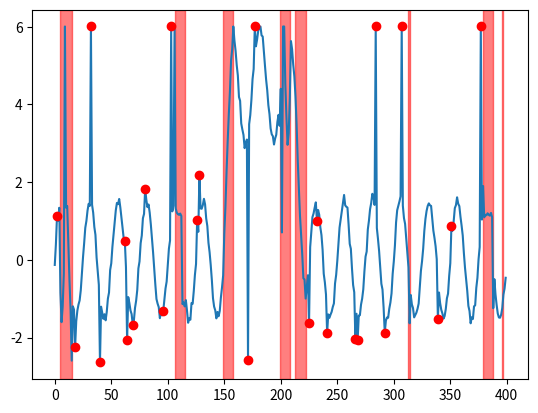

Write the Python code that produced this figure. (Note: this script raises an exception after producing the figure.)
import numpy as np
import matplotlib.pyplot as plt
import pandas as pd

def series_segmentation(data, stepsize=1):
    return np.split(data, np.where(np.diff(data) != stepsize)[0] + 1)


def sine(length, freq=0.04, coef=1.5, offset=0.0, noise_amp=0.05):
    # timestamp = np.linspace(0, 10, length)
    timestamp = np.arange(length)
    value = np.sin(2 * np.pi * freq * timestamp)
    if noise_amp != 0:
        noise = np.random.normal(0, 1, length)
        value = value + noise_amp * noise
    value = coef * value + offset
    return value


def square_sine(level=5, length=500, freq=0.04, coef=1.5, offset=0.0, noise_amp=0.05):
    value = np.zeros(length)
    for i in range(level):
        value += 1 / (2 * i + 1) * sine(length=length, freq=freq * (2 * i + 1), coef=coef, offset=offset, noise_amp=noise_amp)
    return value


def collective_global_synthetic(length, base, coef=1.5, noise_amp=0.005):
    value = []
    norm = np.linalg.norm(base)
    base = base / norm
    num = int(length / len(base))
    for i in range(num):
        value.extend(base)
    residual = length - len(value)
    value.extend(base[:residual])
    value = np.array(value)
    noise = np.random.normal(0, 1, length)
    value = coef * value + noise_amp * noise
    return value


class UnivariateDataGenerator:
    def __init__(self, stream_length, behavior=sine, behavior_config=None):

        self.STREAM_LENGTH = stream_length
        self.behavior = behavior
        self.behavior_config = behavior_config if behavior_config is not None else {}

        self.data = None
        self.label = None
        self.data_origin = None
        self.timestamp = np.arange(self.STREAM_LENGTH)

        self.generate_timeseries()

    def generate_timeseries(self):
        self.behavior_config['length'] = self.STREAM_LENGTH
        self.data = self.behavior(**self.behavior_config)
        self.data_origin = self.data.copy()
        self.label = np.zeros(self.STREAM_LENGTH, dtype=int)

    def point_global_outliers(self, ratio, factor, radius):
        """
        Add point global outliers to original data
        Args:
            ratio: what ratio outliers will be added
            factor: the larger, the outliers are farther from inliers
            radius: the radius of collective outliers range
        """
        position = (np.random.rand(round(self.STREAM_LENGTH * ratio)) * self.STREAM_LENGTH).astype(int)
        maximum, minimum = max(self.data), min(self.data)
        print(maximum, minimum)
        for i in position:
            local_std = self.data_origin[max(0, i - radius):min(i + radius, self.STREAM_LENGTH)].std()
            self.data[i] = self.data_origin[i] * factor * local_std
            if 0 <= self.data[i] < maximum: self.data[i] = maximum
            if 0 > self.data[i] > minimum: self.data[i] = minimum
            self.label[i] = 1

    def point_contextual_outliers(self, ratio, factor, radius):
        """
        Add point contextual outliers to original data
        Args:
            ratio: what ratio outliers will be added
            factor: the larger, the outliers are farther from inliers
                    Notice: point contextual outliers will not exceed the range of [min, max] of original data
            radius: the radius of collective outliers range
        """
        position = (np.random.rand(round(self.STREAM_LENGTH * ratio)) * self.STREAM_LENGTH).astype(int)
        maximum, minimum = max(self.data), min(self.data)
        print(maximum, minimum)
        for i in position:
            local_std = self.data_origin[max(0, i - radius):min(i + radius, self.STREAM_LENGTH)].std()
            self.data[i] = self.data_origin[i] * factor * local_std
            if self.data[i] > maximum: self.data[i] = maximum * min(0.95, abs(np.random.normal(0, 0.5)))  # previous(0, 1)
            if self.data[i] < minimum: self.data[i] = minimum * min(0.95, abs(np.random.normal(0, 0.5)))

            self.label[i] = 1

    def collective_global_outliers(self, ratio, radius, option='square', coef=3., noise_amp=0.0,
                                    level=5, freq=0.04, offset=0.0, # only used when option=='square'
                                    base=[0.,]): # only used when option=='other'
        """
        Add collective global outliers to original data
        Args:
            ratio: what ratio outliers will be added
            radius: the radius of collective outliers range
            option: if 'square': 'level' 'freq' and 'offset' are used to generate square sine wave
                    if 'other': 'base' is used to generate outlier shape
            level: how many sine waves will square_wave synthesis
            base: a list of values that we want to substitute inliers when we generate outliers
        """
        position = (np.random.rand(round(self.STREAM_LENGTH * ratio / (2 * radius))) * self.STREAM_LENGTH).astype(int)

        valid_option = {'square', 'other'}
        if option not in valid_option:
            raise ValueError("'option' must be one of %r." % valid_option)

        if option == 'square':
            sub_data = square_sine(level=level, length=self.STREAM_LENGTH, freq=freq,
                                   coef=coef, offset=offset, noise_amp=noise_amp)
        else:
            sub_data = collective_global_synthetic(length=self.STREAM_LENGTH, base=base,
                                                   coef=coef, noise_amp=noise_amp)
        for i in position:
            start, end = max(0, i - radius), min(self.STREAM_LENGTH, i + radius)
            self.data[start:end] = sub_data[start:end]
            self.label[start:end] = 1

    def collective_trend_outliers(self, ratio, factor, radius):
        """
        Add collective trend outliers to original data
        Args:
            ratio: what ratio outliers will be added
            factor: how dramatic will the trend be
            radius: the radius of collective outliers range
        """
        position = (np.random.rand(round(self.STREAM_LENGTH * ratio / (2 * radius))) * self.STREAM_LENGTH).astype(int)
        for i in position:
            start, end = max(0, i - radius), min(self.STREAM_LENGTH, i + radius)
            slope = np.random.choice([-1, 1]) * factor * np.arange(end - start)
            self.data[start:end] = self.data_origin[start:end] + slope
            self.data[end:] = self.data[end:] + slope[-1]
            self.label[start:end] = 1

    def collective_seasonal_outliers(self, ratio, factor, radius):
        """
        Add collective seasonal outliers to original data
        Args:
            ratio: what ratio outliers will be added
            factor: how many times will frequency multiple
            radius: the radius of collective outliers range
        """
        position = (np.random.rand(round(self.STREAM_LENGTH * ratio / (2 * radius))) * self.STREAM_LENGTH).astype(int)
        seasonal_config = self.behavior_config
        seasonal_config['freq'] = factor * self.behavior_config['freq']
        for i in position:
            start, end = max(0, i - radius), min(self.STREAM_LENGTH, i + radius)
            self.data[start:end] = self.behavior(**seasonal_config)[start:end]
            self.label[start:end] = 1


if __name__ == '__main__':
    np.random.seed(100)

    BEHAVIOR_CONFIG = {'freq': 0.04, 'coef': 1.5, "offset": 0.0, 'noise_amp': 0.05}
    BASE = [1.4529900e-01, 1.2820500e-01, 9.4017000e-02, 7.6923000e-02, 1.1111100e-01, 1.4529900e-01, 1.7948700e-01,
         2.1367500e-01, 2.1367500e-01]

    univariate_data = UnivariateDataGenerator(stream_length=400, behavior=sine, behavior_config=BEHAVIOR_CONFIG)

    
    univariate_data.collective_global_outliers(ratio=0.05, radius=5, option='square', coef=1.5, noise_amp=0.03,
                                                level=20, freq=0.04,
                                                base=BASE, offset=0.0) #2
    univariate_data.collective_seasonal_outliers(ratio=0.05, factor=3, radius=5) #3
    univariate_data.collective_trend_outliers(ratio=0.05, factor=0.5, radius=5) #4

    univariate_data.point_global_outliers(ratio=0.05, factor=3.5, radius=5) #0
    univariate_data.point_contextual_outliers(ratio=0.05, factor=2.5, radius=5) #1
    
    


    plt.plot(univariate_data.timestamp, univariate_data.data)
    outlier_idxs = np.where(univariate_data.label == 1)[0]
    outliers = list(univariate_data.data[outlier_idxs])
    outcome = series_segmentation(outlier_idxs)
    for outlier in outcome:
        if len(outlier) == 1:
            plt.plot(outlier, univariate_data.data[outlier], 'ro')
        else:
            if len(outlier) != 0:
                plt.axvspan(outlier[0], outlier[-1], color='red', alpha=0.5)
    plt.show()

    df = pd.DataFrame({'value': univariate_data.data, 'anomaly': univariate_data.label})
    df.to_csv("/Users/<user>/Desktop/tods/benchmark/synthetic/unidataset/01234.csv", index=False)
                # /Users/<user>/Desktop/tods/benchmark/synthetic/unidataset

